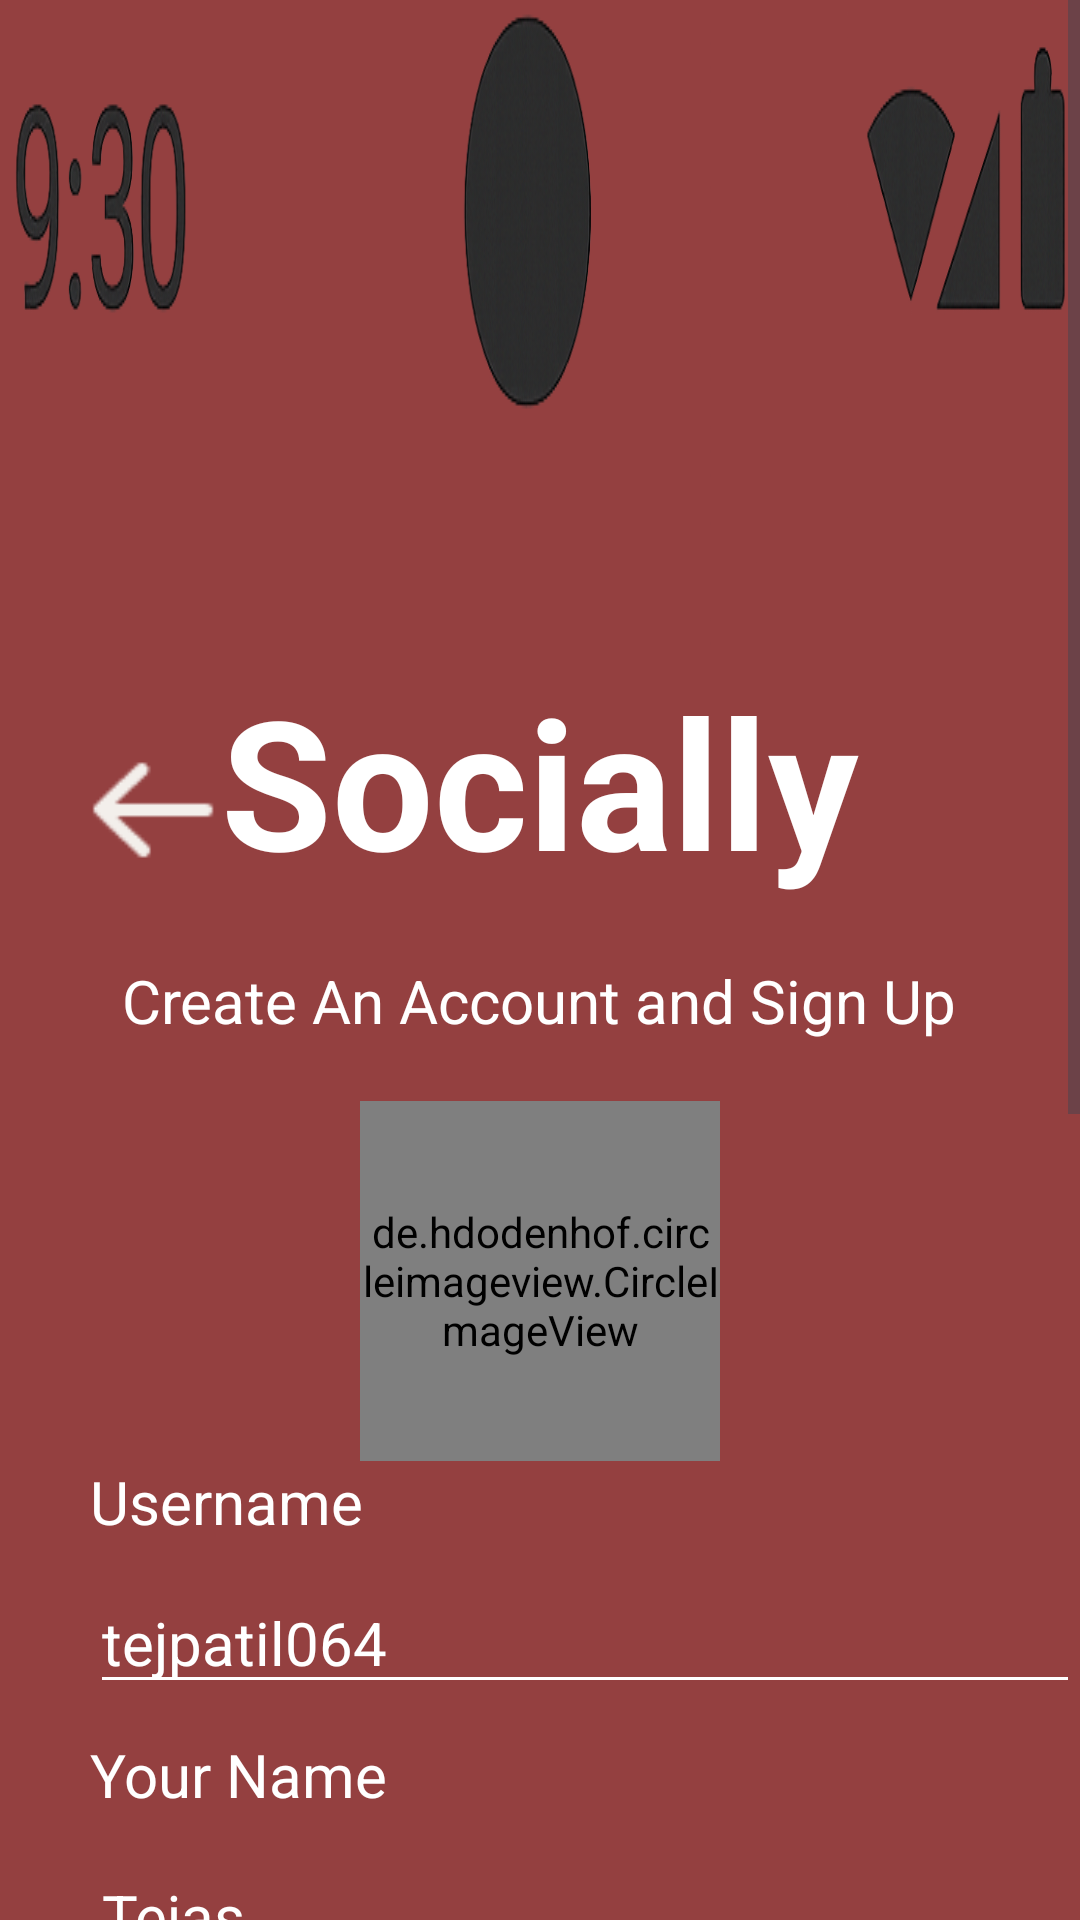

This screen was rendered from an Android layout file. Write that file and the resources it references.
<!-- AndroidManifest.xml: application theme Theme.I230624 -->
<!-- res/layout/activity_signup.xml -->
<?xml version="1.0" encoding="utf-8"?>
<ScrollView xmlns:android="http://schemas.android.com/apk/res/android"
    xmlns:app="http://schemas.android.com/apk/res-auto"
    xmlns:tools="http://schemas.android.com/tools"
    android:id="@+id/main"
    android:layout_width="match_parent"
    android:layout_height="match_parent"
    android:background="@color/red"
    tools:context=".Signup">

    <LinearLayout
        android:layout_width="match_parent"
        android:layout_height="wrap_content"
        android:weightSum="20"
        android:orientation="vertical">



        <ImageView
            android:layout_width="match_parent"
            android:layout_height="0dp"
            android:layout_weight="4"
            android:src="@drawable/androidstatusbar"
            android:scaleType="fitXY"/>

        <RelativeLayout
            android:layout_width="match_parent"
            android:layout_height="match_parent">

            <ImageView
                android:id="@+id/backbutton"
                android:layout_width="50dp"
                android:layout_height="100dp"
                android:layout_alignParentTop="true"
                android:layout_marginLeft="25dp"
                android:elevation="10dp"
                android:src="@drawable/arrow"

                >


            </ImageView>
            <TextView
                android:layout_width="wrap_content"
                android:layout_height="100dp"
                android:layout_alignParentTop="true"
                android:layout_centerInParent="true"
                android:elevation="10dp"
                android:text="Socially"
                android:textAlignment="center"
                android:textColor="@color/white"
                android:textSize="60dp"
                android:textStyle="bold"
                android:id="@+id/textTitle"
                >


            </TextView>
            <TextView
                android:id="@+id/subtitle"
                android:layout_width="wrap_content"
                android:layout_height="wrap_content"
                android:elevation="10dp"
                android:layout_centerHorizontal="true"
                android:layout_below="@+id/textTitle"
                android:text="Create An Account and Sign Up"
                android:textAlignment="center"
                android:textColor="@color/white"
                android:textSize="20dp"


                >


            </TextView>


            <de.hdodenhof.circleimageview.CircleImageView
                android:id="@+id/profile_image"
                android:layout_width="120dp"
                android:layout_height="120dp"
                android:src="@drawable/camera"
                android:layout_marginTop="20dp"
                android:layout_below="@id/subtitle"
                app:civ_border_width="2dp"
                android:layout_centerHorizontal="true"
                app:civ_border_color="@android:color/black"
                app:civ_circle_background_color="@android:color/white"/>


            <TextView
                android:id="@+id/username"
                android:layout_width="match_parent"
                android:layout_height="wrap_content"
                android:text="Username"
                android:layout_below="@+id/profile_image"
                android:textColor="@color/white"
                android:layout_marginLeft="30dp"
                android:textSize="20dp">

            </TextView>

            <EditText
                android:id="@+id/editusername"
                android:layout_width="match_parent"
                android:layout_height="wrap_content"
                android:layout_below="@+id/username"
                android:layout_marginLeft="30dp"
                android:layout_marginTop="10dp"
                android:hint="tejpatil064"
                android:textSize="20dp"
                android:textColorHint="@color/white"
                android:backgroundTint="@color/white"

                />

            <TextView
                android:id="@+id/yourname"
                android:layout_width="match_parent"
                android:layout_marginTop="10dp"
                android:layout_height="wrap_content"
                android:text="Your Name"
                android:layout_below="@+id/editusername"
                android:textColor="@color/white"
                android:layout_marginLeft="30dp"
                android:textSize="20dp">

            </TextView>

            <EditText
                android:id="@+id/edityourname"
                android:layout_width="match_parent"
                android:layout_height="wrap_content"
                android:layout_below="@+id/yourname"
                android:layout_marginLeft="30dp"
                android:layout_marginTop="10dp"
                android:hint="Tejas"
                android:textSize="20dp"
                android:textColorHint="@color/white"
                android:backgroundTint="@color/white"

                />

            <TextView
                android:id="@+id/lastname"
                android:layout_width="match_parent"
                android:layout_marginTop="10dp"
                android:layout_height="wrap_content"
                android:text="Your Last name"
                android:layout_below="@+id/edityourname"
                android:textColor="@color/white"
                android:layout_marginLeft="30dp"
                android:textSize="20dp">

            </TextView>

            <EditText
                android:id="@+id/editlastname"
                android:layout_width="match_parent"
                android:layout_height="wrap_content"
                android:layout_below="@+id/lastname"
                android:layout_marginLeft="30dp"
                android:layout_marginTop="10dp"
                android:hint="Patil"
                android:textSize="20dp"
                android:textColorHint="@color/white"
                android:backgroundTint="@color/white"

                />

            <TextView
                android:id="@+id/dob"
                android:layout_width="match_parent"
                android:layout_marginTop="10dp"
                android:layout_height="wrap_content"
                android:text="Date of Birth"
                android:layout_below="@+id/editlastname"
                android:textColor="@color/white"
                android:layout_marginLeft="30dp"
                android:textSize="20dp">

            </TextView>

            <EditText
                android:id="@+id/editdob"
                android:layout_width="match_parent"
                android:layout_height="wrap_content"
                android:layout_below="@+id/dob"
                android:layout_marginLeft="30dp"
                android:layout_marginTop="10dp"
                android:hint="02-09-2003"
                android:textSize="20dp"
                android:textColorHint="@color/white"
                android:backgroundTint="@color/white"

                />

            <TextView
                android:id="@+id/email"
                android:layout_width="match_parent"
                android:layout_marginTop="10dp"
                android:layout_height="wrap_content"
                android:text="E-mail"
                android:layout_below="@+id/editdob"
                android:textColor="@color/white"
                android:layout_marginLeft="30dp"
                android:textSize="20dp">

            </TextView>

            <EditText
                android:id="@+id/editemail"
                android:layout_width="match_parent"
                android:layout_height="wrap_content"
                android:layout_below="@+id/email"
                android:layout_marginLeft="30dp"
                android:layout_marginTop="10dp"
                android:hint="Enter E-mail"
                android:textSize="20dp"
                android:textColorHint="@color/white"
                android:backgroundTint="@color/white"

                />

            <TextView
                android:id="@+id/password"
                android:layout_width="match_parent"
                android:layout_marginTop="10dp"
                android:layout_height="wrap_content"
                android:text="Password"
                android:layout_below="@+id/editemail"
                android:textColor="@color/white"
                android:layout_marginLeft="30dp"
                android:textSize="20dp">

            </TextView>


            <EditText

                android:id="@+id/editpassword"
                android:layout_width="match_parent"
                android:layout_height="wrap_content"
                android:layout_below="@+id/password"
                android:layout_marginLeft="30dp"
                android:layout_marginTop="10dp"
                android:hint="............"
                android:textStyle="bold"
                android:textSize="20dp"
                android:inputType="textPassword"
                android:textColorHint="@color/white"
                android:backgroundTint="@color/white"


                />

            <ImageView
                android:layout_width="50dp"
                android:layout_height="50dp"
                android:layout_alignRight="@+id/editpassword"
                android:layout_alignBottom="@+id/editpassword"
                android:src="@drawable/eyeicon"
                android:layout_marginRight="20dp"
                android:layout_marginBottom="10dp"
                >

            </ImageView>

            <Button
                android:id="@+id/createbutton"
                android:layout_width="300dp"
                android:layout_height="80dp"
                android:backgroundTint="@color/buttoncolor"
                android:textColor="@color/buttonfontcolor"
                android:text="Create an Account"
                android:layout_below="@+id/editpassword"
                android:layout_centerHorizontal="true">

            </Button>


        </RelativeLayout>



    </LinearLayout>
</ScrollView>
<!-- resources referenced by this layout -->
<resources>
  <color name="buttoncolor">#ae7675</color>
  <color name="buttonfontcolor">#d1aeac</color>
  <color name="red">#944040</color>
  <color name="white">#FFFFFFFF</color>
  <!-- drawable androidstatusbar: png bitmap (drawable, 69494 bytes) -->
  <!-- drawable arrow: png bitmap (drawable, 643 bytes) -->
  <!-- drawable camera: png bitmap (drawable, 1624 bytes) -->
  <!-- drawable eyeicon: png bitmap (drawable, 1375 bytes) -->
  <style name="Theme.I230624" parent="Base.Theme.I230624" />
  <style name="Base.Theme.I230624" parent="Theme.Material3.DayNight.NoActionBar">
          
          
  
          <item name="colorPrimary">@android:color/darker_gray</item>
          <item name="colorPrimaryContainer">@android:color/darker_gray</item>
      </style>
</resources>
